Dataset: dataset_test_7 (GitHub, Team-5C2-Polije/plantify-leaf-detection). Classes: sakit, sehat.

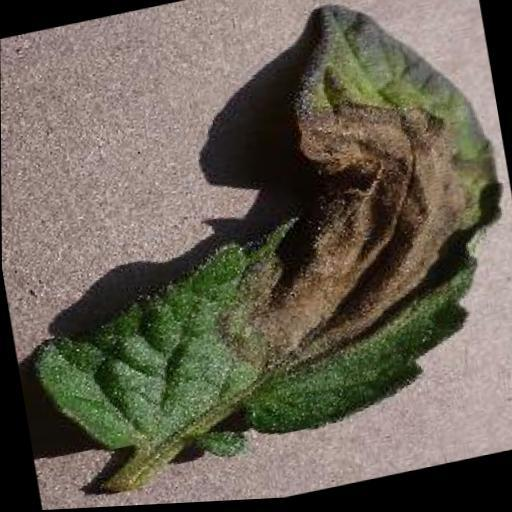
Label: sakit

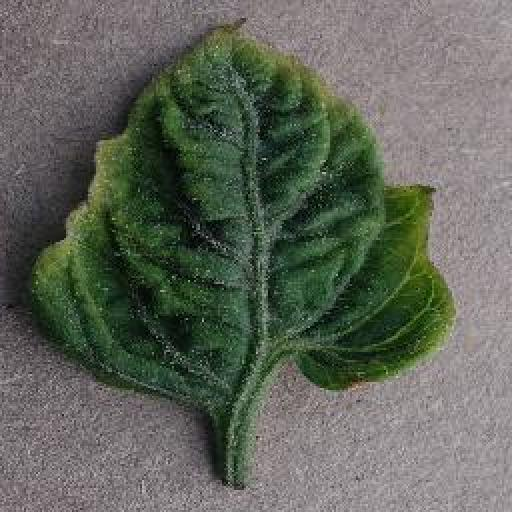
Label: sehat

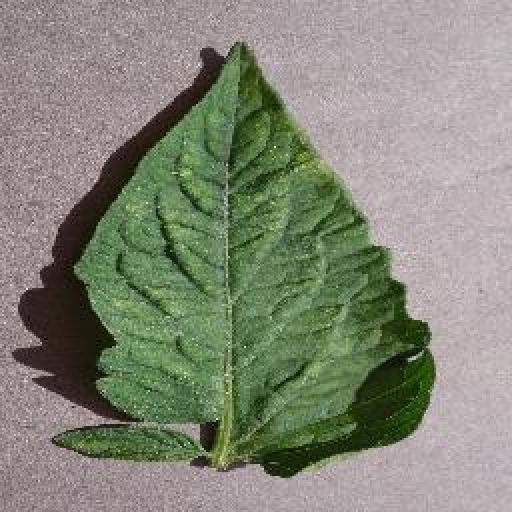
Label: sehat

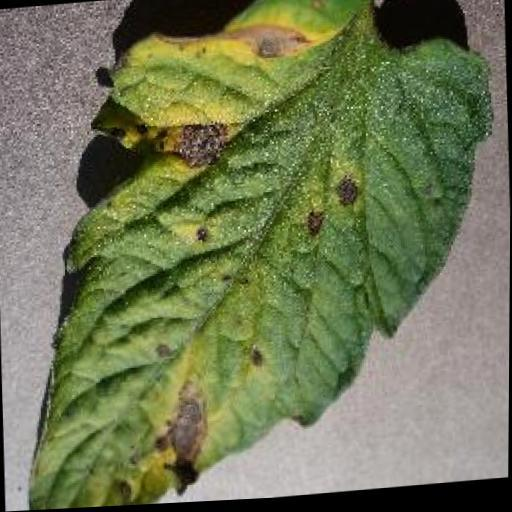
Label: sakit

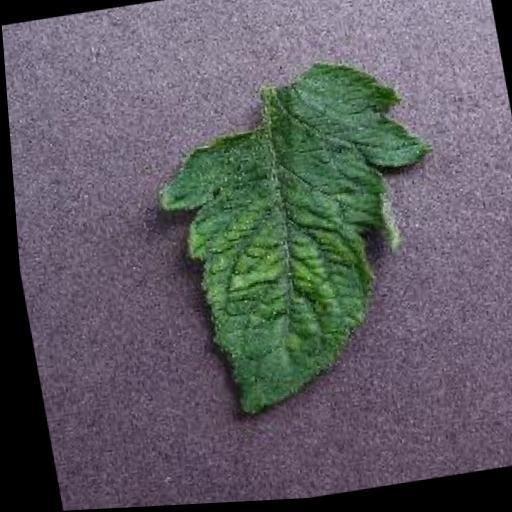
Label: sehat

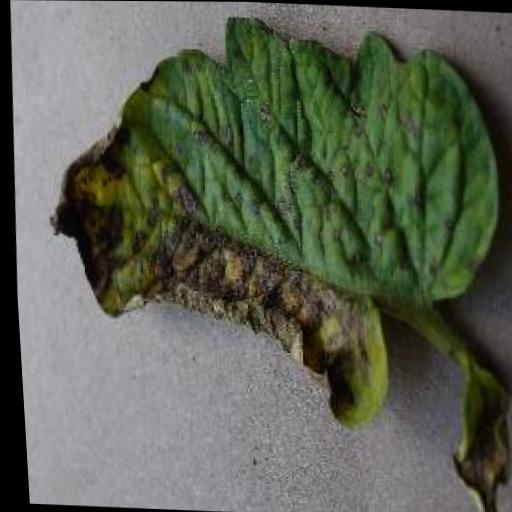
Label: sakit
